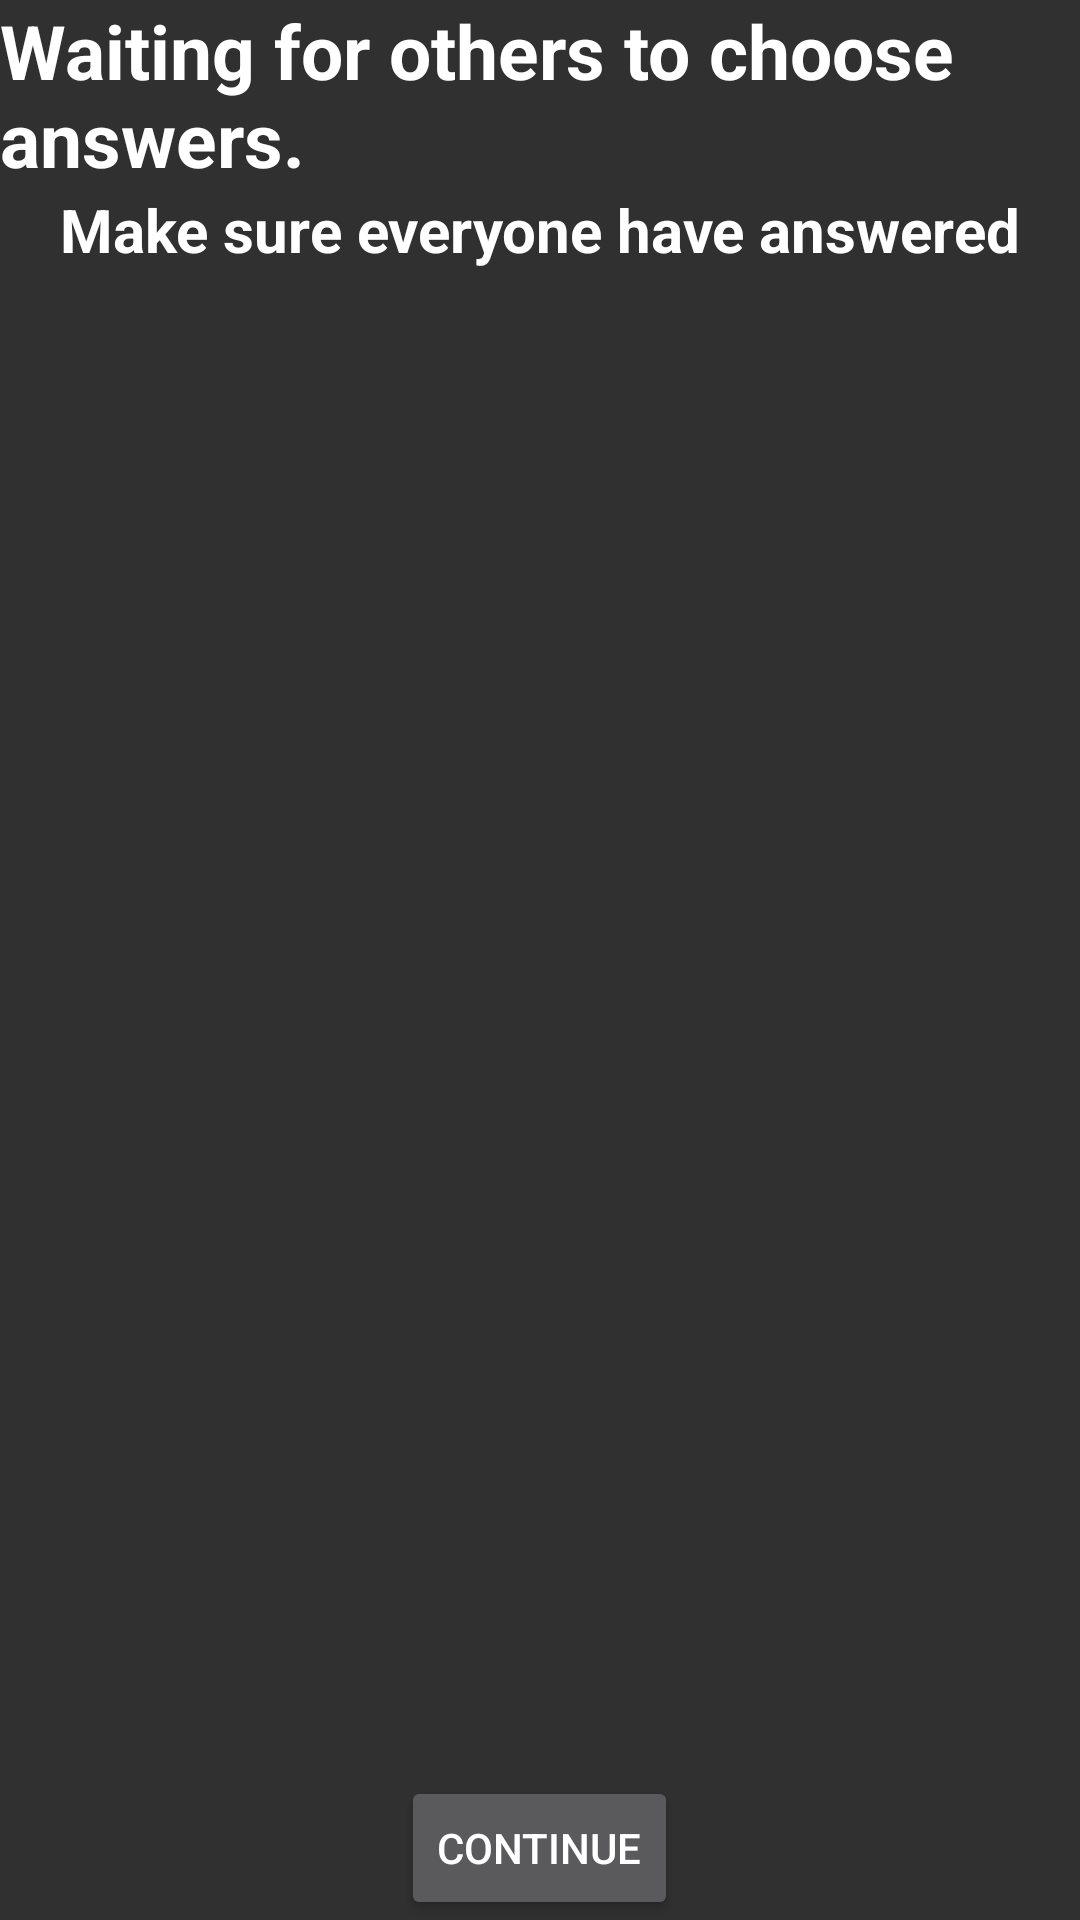

The Android layout XML behind this screen, and the referenced resources:
<!-- AndroidManifest.xml: application theme AppTheme -->
<!-- res/layout/view_choose_waiting.xml -->
<?xml version="1.0" encoding="utf-8"?>
<LinearLayout
    xmlns:android="http://schemas.android.com/apk/res/android"
    android:id="@+id/viewChooseWaiting"
    android:orientation="vertical"
    android:layout_width="match_parent"
    android:layout_height="match_parent">

    <TextView
        android:layout_width="wrap_content"
        android:layout_height="wrap_content"
        android:layout_gravity="center_horizontal"
        android:id="@+id/chooseTitleGameMasterTextView"
        android:text="@string/text_choose_master_title"
        android:textSize="@dimen/text_size_verylarge"
        android:textStyle="bold"
        android:textAppearance="?android:attr/textAppearanceLarge"
        />
    <TextView
        android:layout_width="wrap_content"
        android:layout_height="wrap_content"
        android:layout_gravity="center_horizontal"
        android:id="@+id/choosesubTitleGameMasterTextView"
        android:text="Make sure everyone have answered"
        android:textSize="@dimen/text_size_large"
        android:textStyle="bold"
        android:textAppearance="?android:attr/textAppearanceLarge"
        />
    <ListView
        android:layout_width="match_parent"
        android:layout_height="match_parent"
        android:id="@+id/chooseGameMasterListView"
        android:layout_weight="1"
        />
    <Button
        android:layout_width="wrap_content"
        android:layout_height="wrap_content"
        android:text="Continue"
        android:id="@+id/chooseContinueButton"
        android:layout_gravity="center_horizontal" />


</LinearLayout>
<!-- resources referenced by this layout -->
<resources>
  <dimen name="text_size_large">20sp</dimen>
  <dimen name="text_size_verylarge">25sp</dimen>
  <string name="text_choose_master_title">Waiting for others to choose answers.</string>
  <style name="AppTheme" parent="Theme.AppCompat.NoActionBar">
          <item name="android:windowFullscreen">true</item>
      </style>
</resources>
